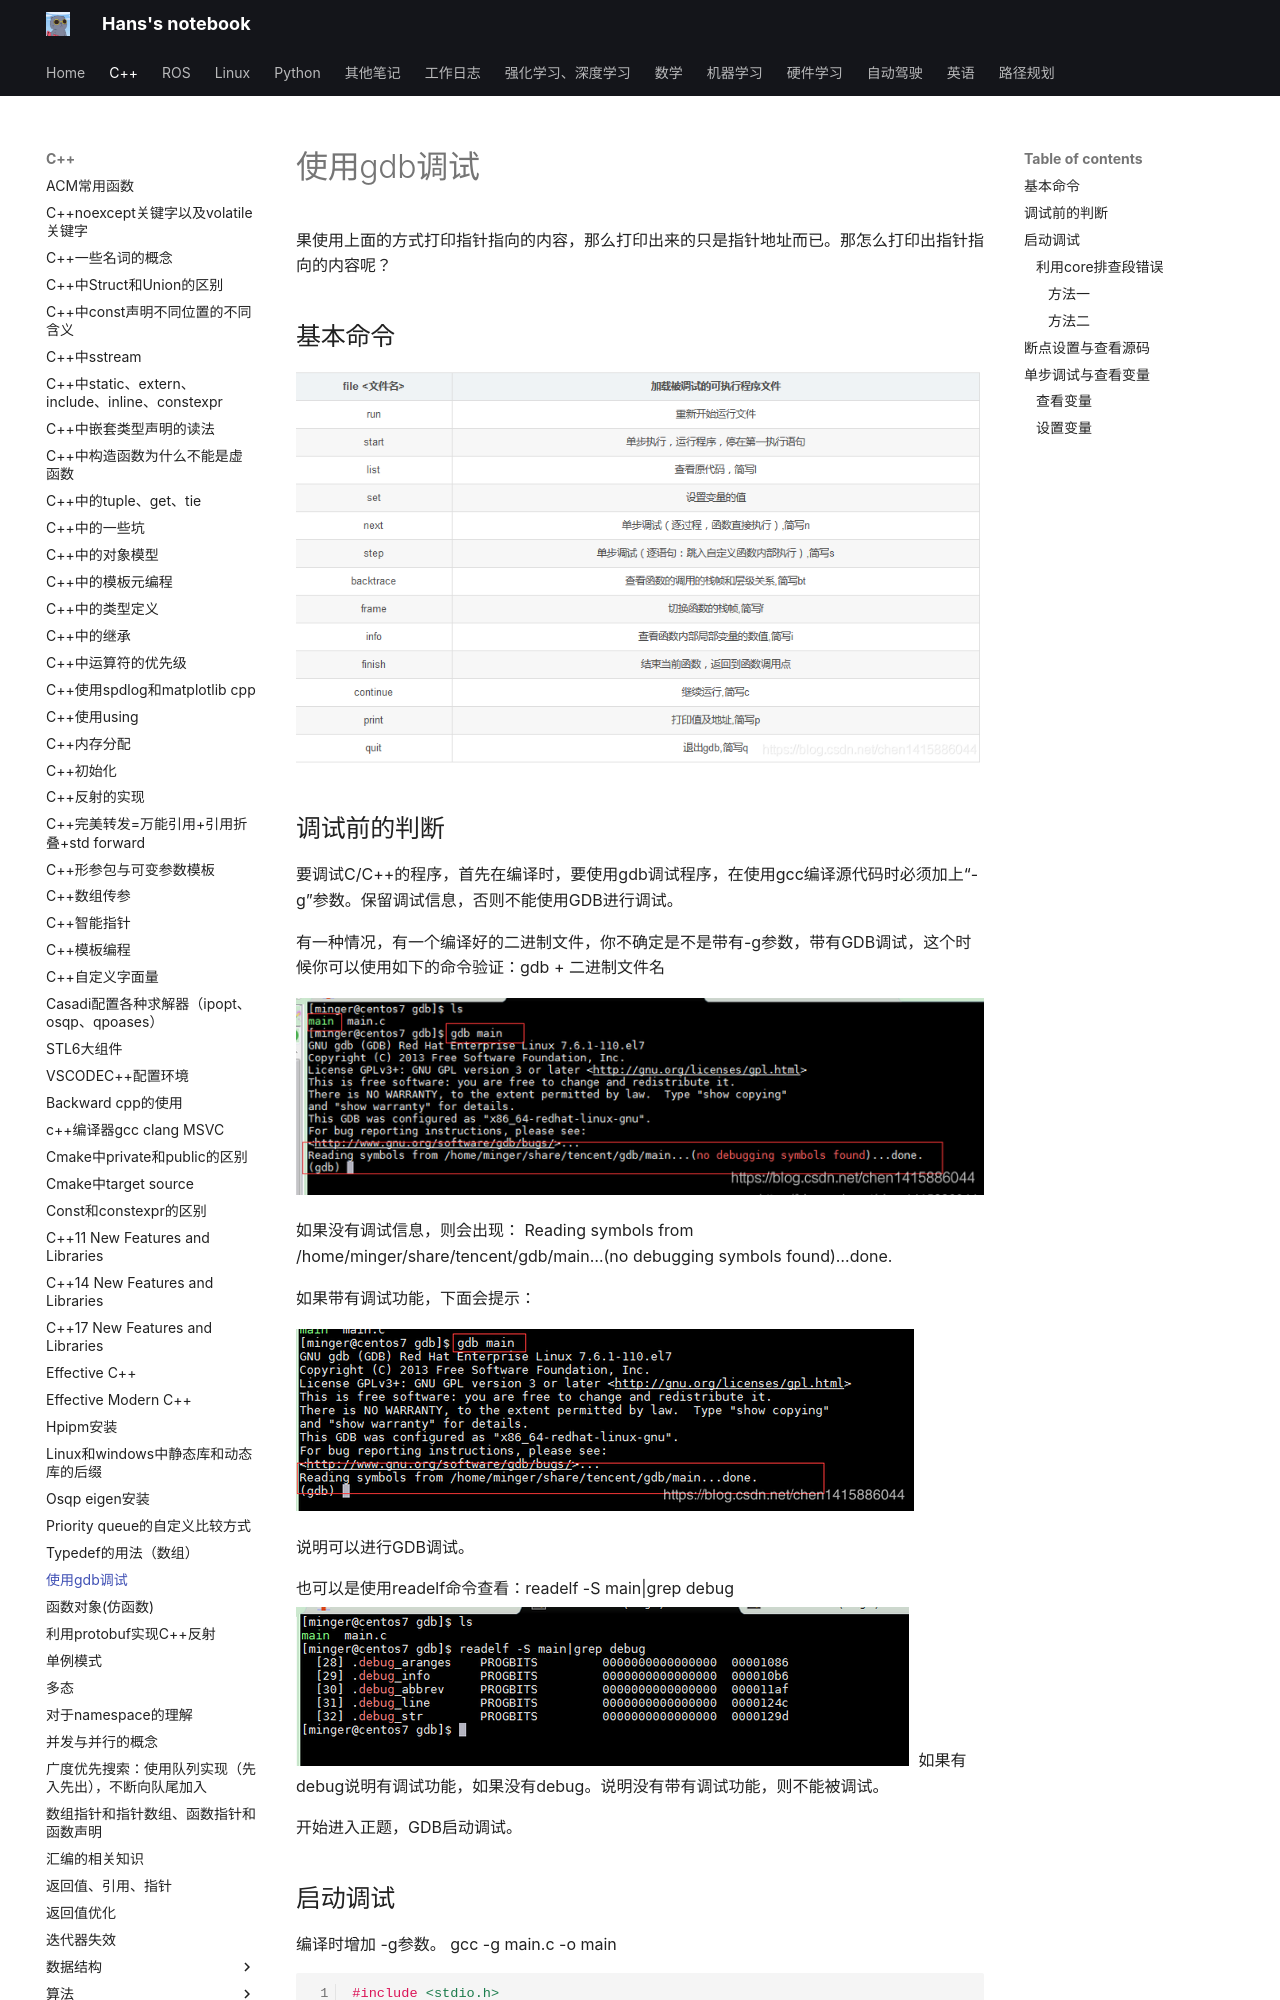

repository: hs867785578/my_note · page: C++/使用gdb调试/index.html · generator: mkdocs

果使用上面的方式打印指针指向的内容，那么打印出来的只是指针地址而已。那怎么打印出指针指向的内容呢？
## 基本命令

![](images/使用gdb调试_image_1.png)

## 调试前的判断

要调试C/C++的程序，首先在编译时，要使用gdb调试程序，在使用gcc编译源代码时必须加上“-g”参数。保留调试信息，否则不能使用GDB进行调试。

有一种情况，有一个编译好的二进制文件，你不确定是不是带有-g参数，带有GDB调试，这个时候你可以使用如下的命令验证：gdb + 二进制文件名

![](images/使用gdb调试_image_2.png)

如果没有调试信息，则会出现：
Reading symbols from /home/minger/share/tencent/gdb/main…(no debugging symbols found)…done.

如果带有调试功能，下面会提示：

![](images/使用gdb调试_image_3.png)

说明可以进行GDB调试。

也可以是使用readelf命令查看：readelf -S main|grep debug
![](images/使用gdb调试_image_4.png)
如果有debug说明有调试功能，如果没有debug。说明没有带有调试功能，则不能被调试。

开始进入正题，GDB启动调试。
